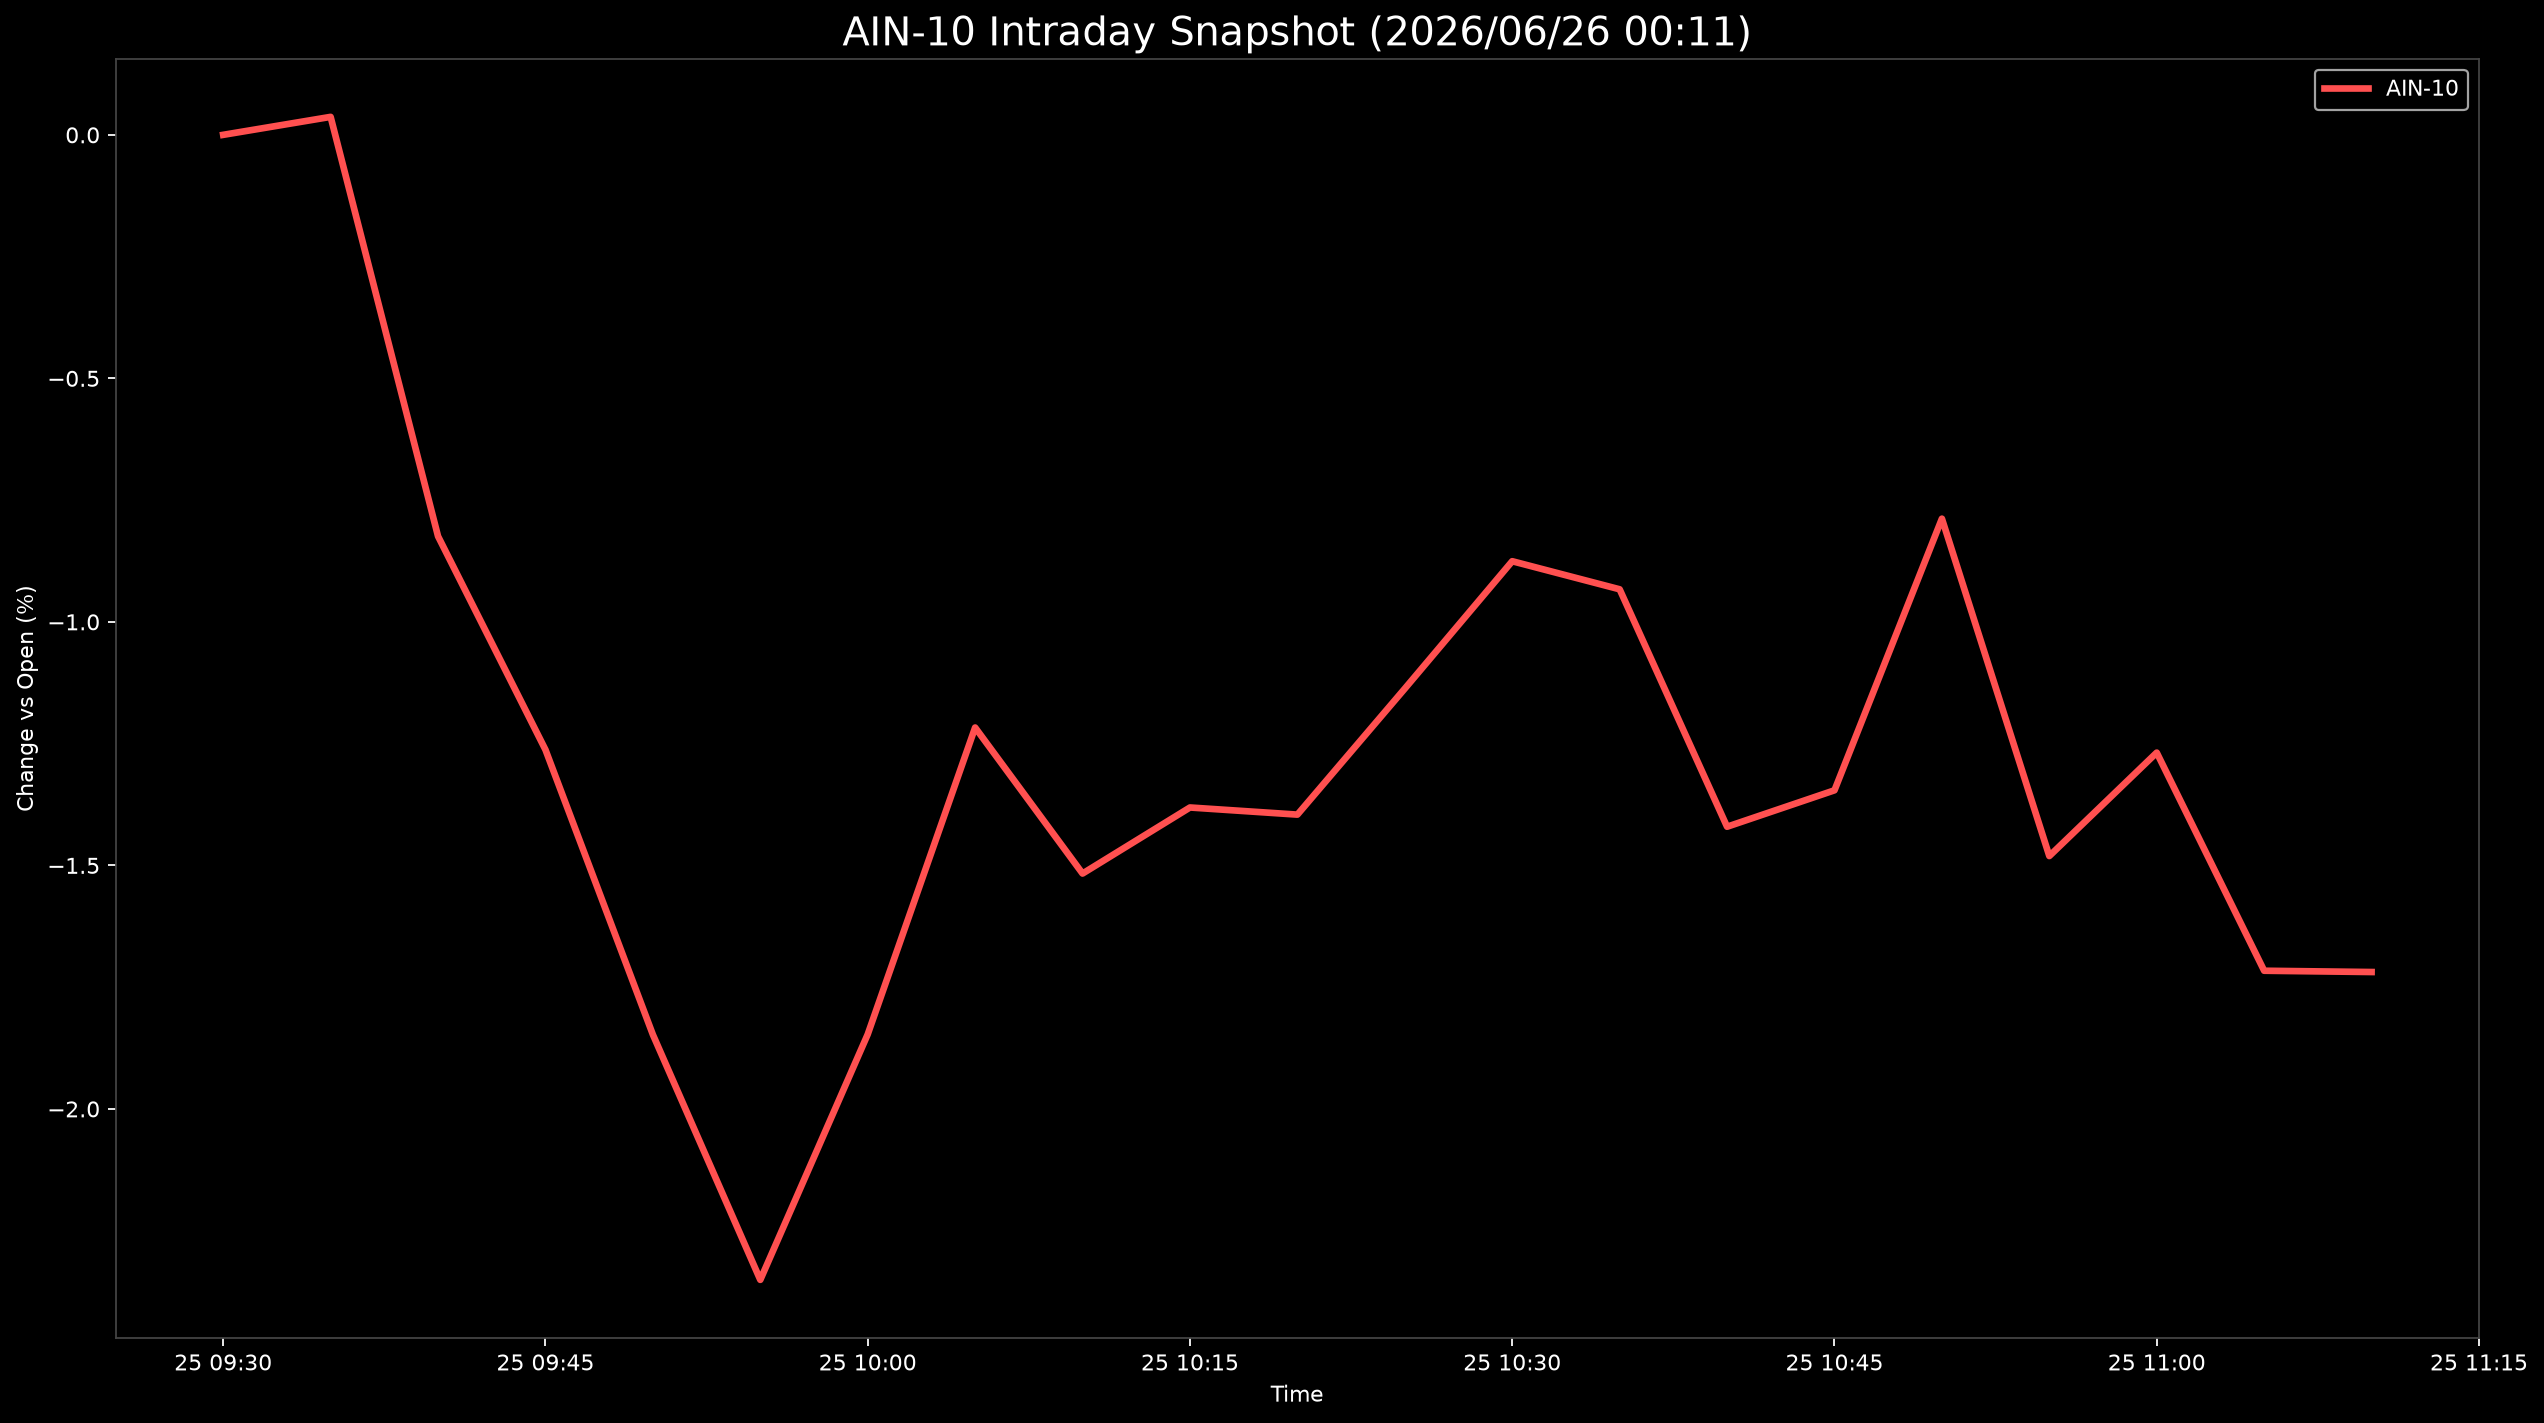

The file beside this chart, header and first rows:
Datetime, AIN-10
2026-06-25 09:30:00, 0.0
2026-06-25 09:35:00, 0.03689
2026-06-25 09:40:00, -0.8243
2026-06-25 09:45:00, -1.263
2026-06-25 09:50:00, -1.847
2026-06-25 09:55:00, -2.351
2026-06-25 10:00:00, -1.847
2026-06-25 10:05:00, -1.217
2026-06-25 10:10:00, -1.517
2026-06-25 10:15:00, -1.381
2026-06-25 10:20:00, -1.396
2026-06-25 10:25:00, -1.137
2026-06-25 10:30:00, -0.8755
2026-06-25 10:35:00, -0.9331
2026-06-25 10:40:00, -1.421
2026-06-25 10:45:00, -1.346
2026-06-25 10:50:00, -0.7881
2026-06-25 10:55:00, -1.481
2026-06-25 11:00:00, -1.268
2026-06-25 11:05:00, -1.716
2026-06-25 11:10:00, -1.719
